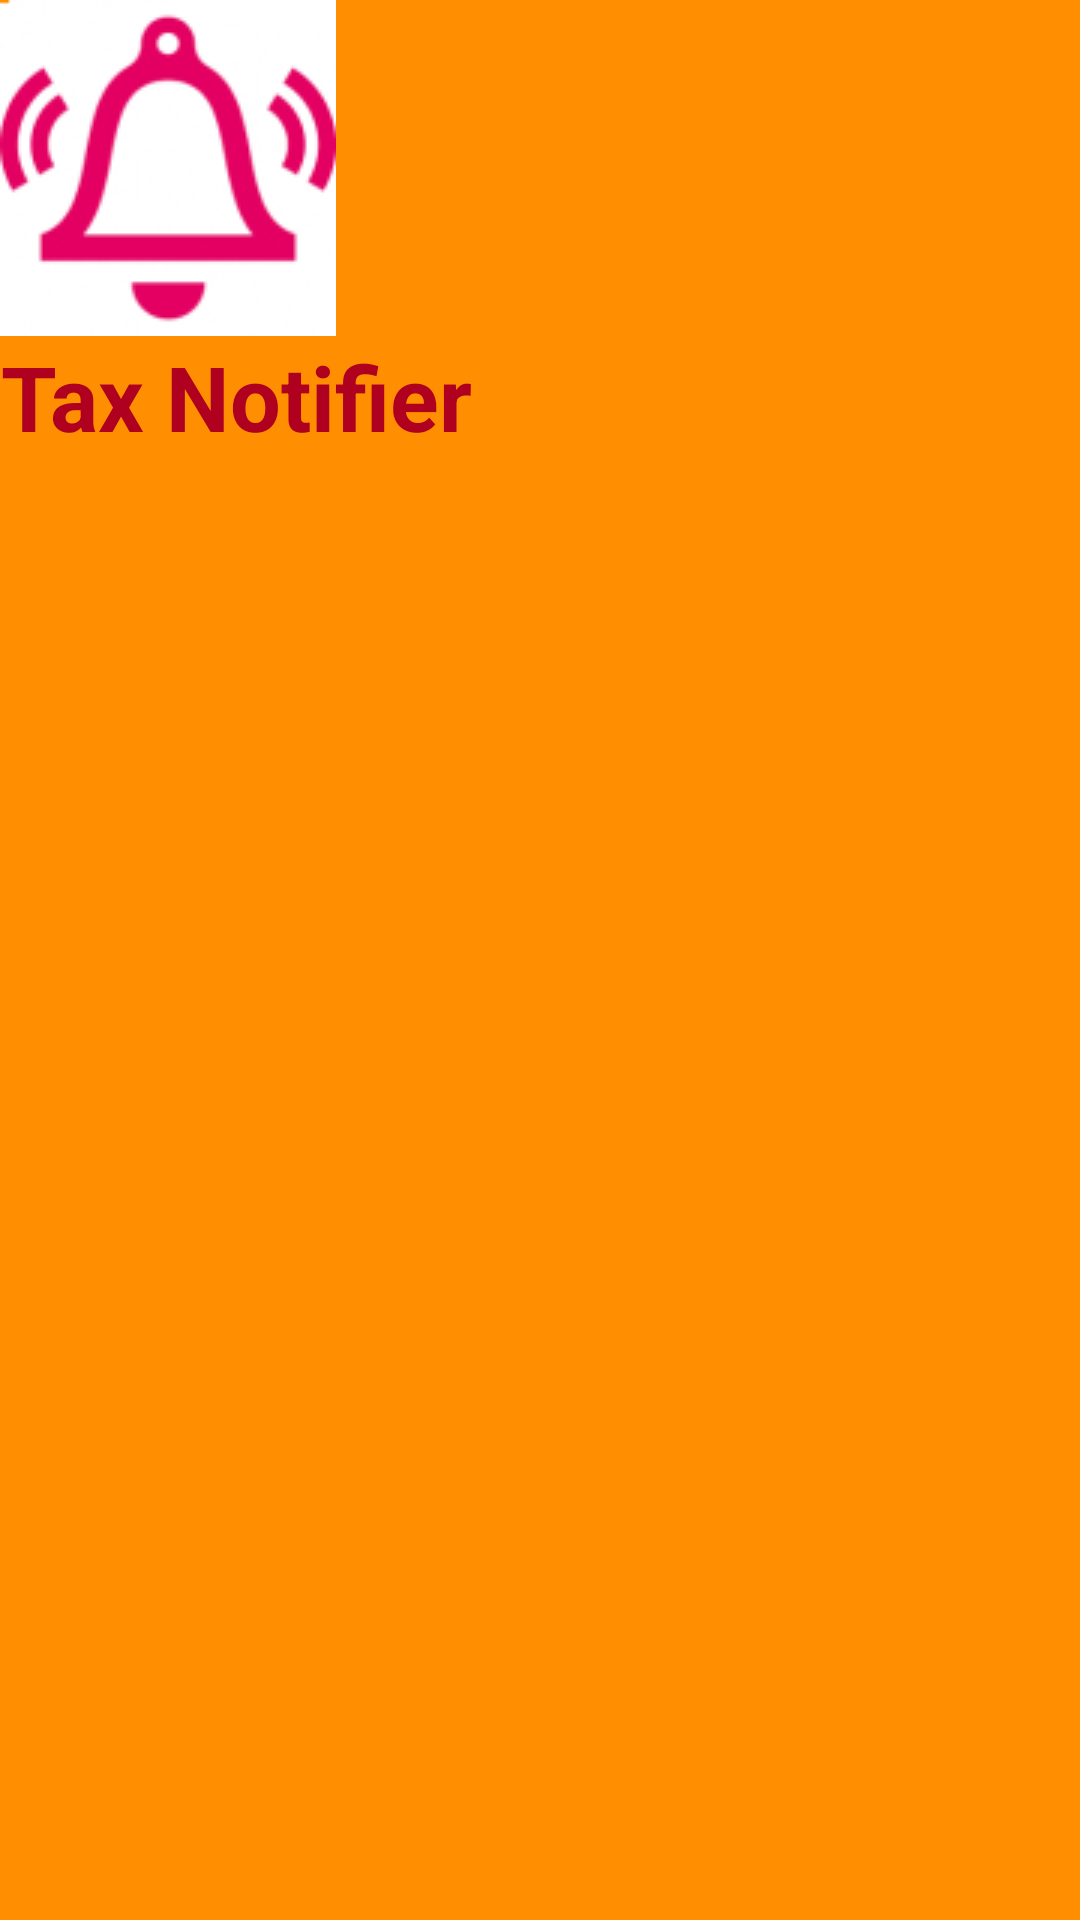

The Android layout XML behind this screen, and the referenced resources:
<!-- AndroidManifest.xml: application theme Theme.Navigsample -->
<!-- res/layout/navheader.xml -->
<?xml version="1.0" encoding="utf-8"?>
<androidx.appcompat.widget.LinearLayoutCompat xmlns:android="http://schemas.android.com/apk/res/android"
    android:layout_width="match_parent"
    android:layout_height="wrap_content"
    android:background="@color/orange"
    android:orientation="vertical"
    >
    <ImageView
        android:layout_width="wrap_content"
        android:layout_height="wrap_content"
        android:src="@drawable/applogo"/>

    <TextView
        android:layout_width="wrap_content"
        android:layout_height="wrap_content"
        android:text="Tax Notifier"
        android:textAlignment="center"
        android:textColor="@color/design_default_color_error"
        android:textSize="30dp"
        android:textStyle="bold" />

</androidx.appcompat.widget.LinearLayoutCompat>
<!-- resources referenced by this layout -->
<resources>
  <color name="orange">#FF8F00</color>
  <!-- drawable applogo: png bitmap (drawable, 50433 bytes) -->
  <style name="Theme.Navigsample" parent="Theme.MaterialComponents.DayNight.DarkActionBar">
          
          <item name="colorPrimary">@color/purple_500</item>
          <item name="colorPrimaryVariant">@color/purple_700</item>
          <item name="colorOnPrimary">@color/white</item>
          
          <item name="colorSecondary">@color/teal_200</item>
          <item name="colorSecondaryVariant">@color/teal_700</item>
          <item name="colorOnSecondary">@color/black</item>
          
          <item name="android:statusBarColor" tools:targetApi="l">?attr/colorPrimaryVariant</item>
          
      </style>
  <color name="purple_500">#FF6200EE</color>
  <color name="purple_700">#FF3700B3</color>
  <color name="white">#FFFFFFFF</color>
  <color name="teal_200">#FF03DAC5</color>
  <color name="teal_700">#FF018786</color>
  <color name="black">#FF000000</color>
</resources>
